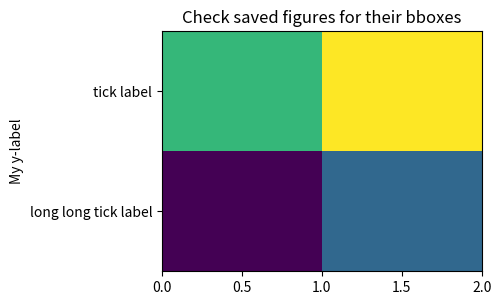

Reproduce this figure in Python.
%matplotlib inline

from __future__ import print_function
import matplotlib.pyplot as plt
import numpy as np

ax = plt.axes([0.1, 0.3, 0.5, 0.5])

ax.pcolormesh(np.array([[1, 2], [3, 4]]))
plt.yticks([0.5, 1.5], ["long long tick label",
                        "tick label"])
plt.ylabel("My y-label")
plt.title("Check saved figures for their bboxes")
for ext in ["png", "pdf", "svg", "svgz", "eps"]:
    print("saving tight_bbox_test.%s" % (ext,))
    plt.savefig("tight_bbox_test.%s" % (ext,), bbox_inches="tight")
plt.show()